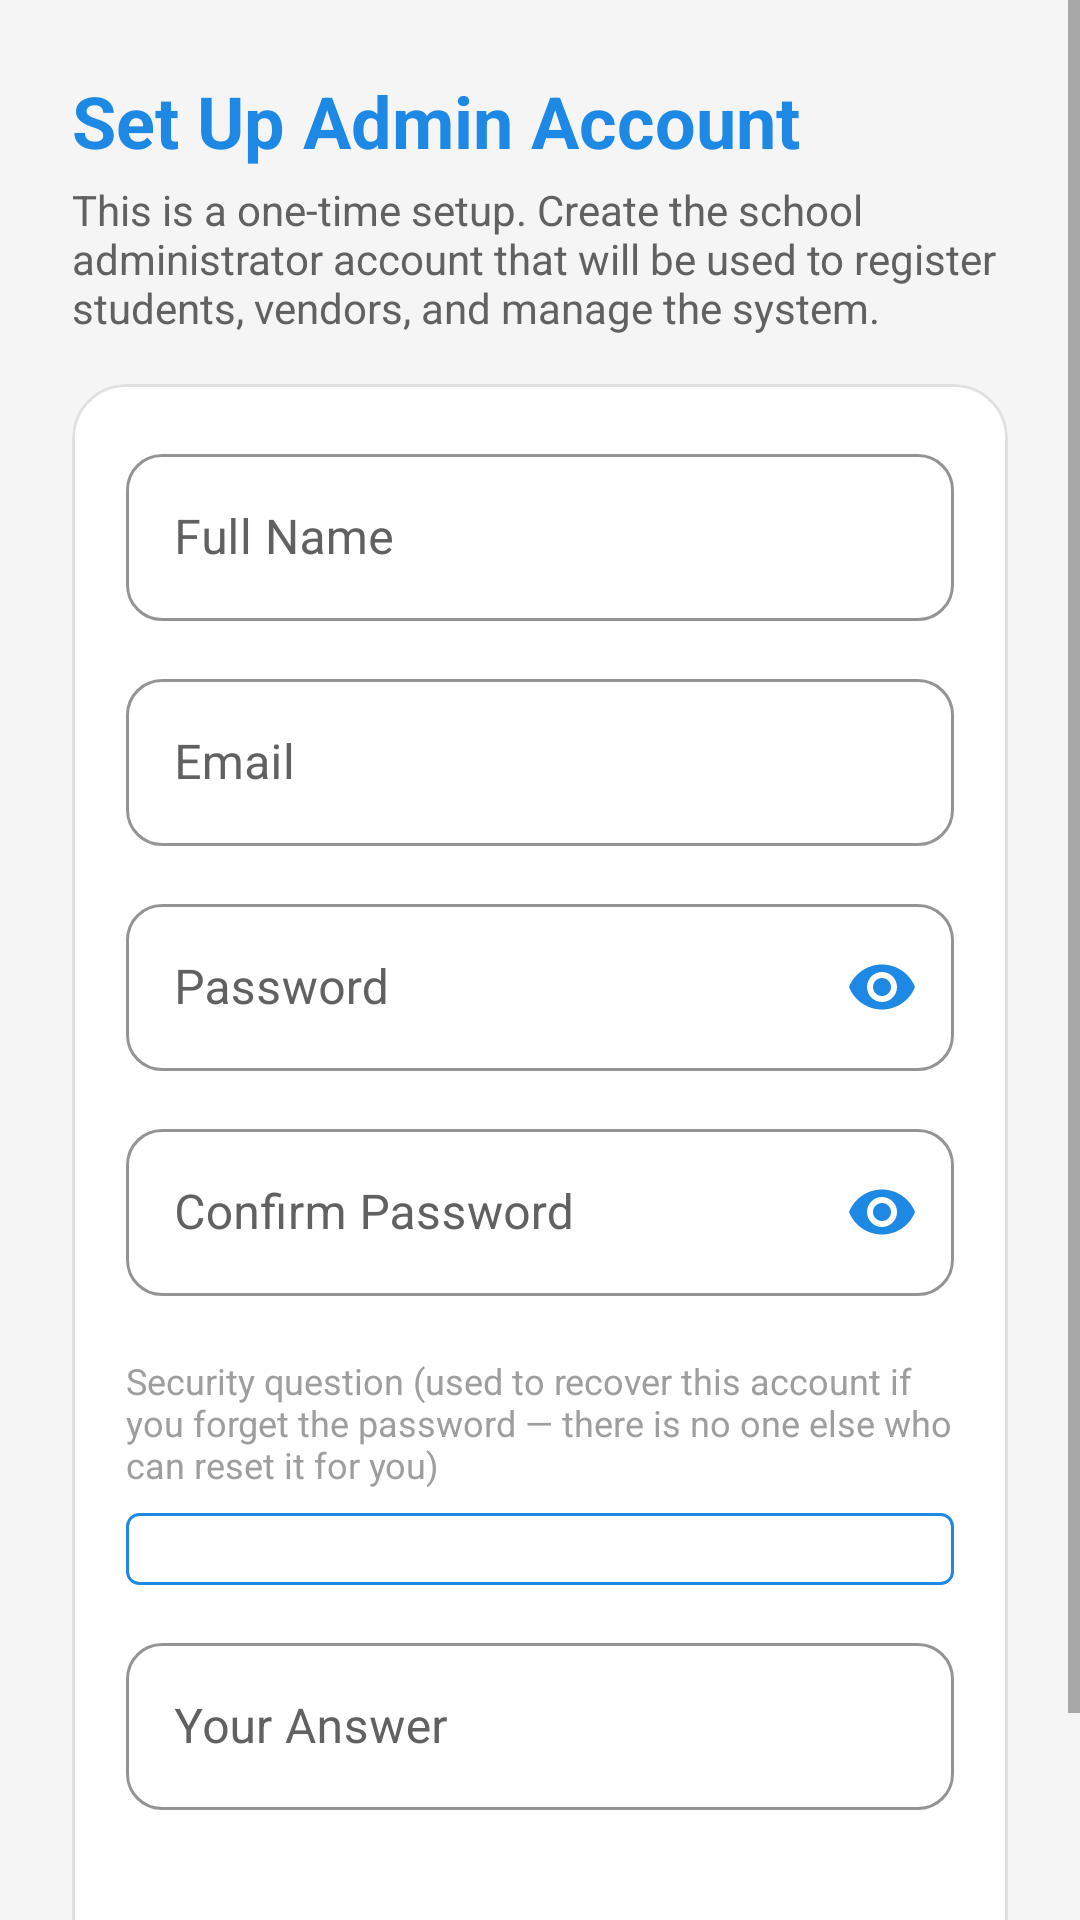

Layout XML and referenced resources for this Android screen:
<!-- AndroidManifest.xml: application theme Theme.Shulecard -->
<!-- res/layout/activity_admin_setup.xml -->
<?xml version="1.0" encoding="utf-8"?>
<ScrollView xmlns:android="http://schemas.android.com/apk/res/android"
    xmlns:app="http://schemas.android.com/apk/res-auto"
    android:layout_width="match_parent"
    android:layout_height="match_parent"
    android:fillViewport="true"
    android:background="@color/background">

    <LinearLayout
        android:layout_width="match_parent"
        android:layout_height="wrap_content"
        android:orientation="vertical"
        android:padding="24dp">

        <TextView
            android:layout_width="wrap_content"
            android:layout_height="wrap_content"
            android:text="Set Up Admin Account"
            style="@style/TextAppearance.Shulecard.ScreenTitle" />

        <TextView
            android:layout_width="match_parent"
            android:layout_height="wrap_content"
            android:text="This is a one-time setup. Create the school administrator account that will be used to register students, vendors, and manage the system."
            android:layout_marginTop="4dp"
            android:layout_marginBottom="16dp"
            style="@style/TextAppearance.Shulecard.Subtitle" />

        <com.google.android.material.card.MaterialCardView
            android:layout_width="match_parent"
            android:layout_height="wrap_content"
            style="@style/Widget.Shulecard.Card">

            <LinearLayout
                android:layout_width="match_parent"
                android:layout_height="wrap_content"
                android:orientation="vertical">

                <com.google.android.material.textfield.TextInputLayout
                    android:layout_width="match_parent"
                    android:layout_height="wrap_content"
                    android:hint="Full Name"
                    style="@style/Widget.Shulecard.TextInputLayout">

                    <com.google.android.material.textfield.TextInputEditText
                        android:id="@+id/etAdminFullName"
                        android:layout_width="match_parent"
                        android:layout_height="wrap_content" />
                </com.google.android.material.textfield.TextInputLayout>

                <com.google.android.material.textfield.TextInputLayout
                    android:layout_width="match_parent"
                    android:layout_height="wrap_content"
                    android:layout_marginTop="14dp"
                    android:hint="Email"
                    style="@style/Widget.Shulecard.TextInputLayout">

                    <com.google.android.material.textfield.TextInputEditText
                        android:id="@+id/etAdminEmail"
                        android:layout_width="match_parent"
                        android:layout_height="wrap_content"
                        android:inputType="textEmailAddress" />
                </com.google.android.material.textfield.TextInputLayout>

                <com.google.android.material.textfield.TextInputLayout
                    android:layout_width="match_parent"
                    android:layout_height="wrap_content"
                    android:layout_marginTop="14dp"
                    android:hint="Password"
                    app:endIconMode="password_toggle"
                    app:endIconTint="@color/brand_primary"
                    style="@style/Widget.Shulecard.TextInputLayout">

                    <com.google.android.material.textfield.TextInputEditText
                        android:id="@+id/etAdminPassword"
                        android:layout_width="match_parent"
                        android:layout_height="wrap_content"
                        android:inputType="textPassword" />
                </com.google.android.material.textfield.TextInputLayout>

                <com.google.android.material.textfield.TextInputLayout
                    android:layout_width="match_parent"
                    android:layout_height="wrap_content"
                    android:layout_marginTop="14dp"
                    android:hint="Confirm Password"
                    app:endIconMode="password_toggle"
                    app:endIconTint="@color/brand_primary"
                    style="@style/Widget.Shulecard.TextInputLayout">

                    <com.google.android.material.textfield.TextInputEditText
                        android:id="@+id/etAdminConfirmPassword"
                        android:layout_width="match_parent"
                        android:layout_height="wrap_content"
                        android:inputType="textPassword" />
                </com.google.android.material.textfield.TextInputLayout>

                <TextView
                    android:layout_width="match_parent"
                    android:layout_height="wrap_content"
                    android:text="Security question (used to recover this account if you forget the password — there is no one else who can reset it for you)"
                    android:layout_marginTop="20dp"
                    style="@style/TextAppearance.Shulecard.Caption" />

                <Spinner
                    android:id="@+id/spAdminSecurityQuestion"
                    android:layout_width="match_parent"
                    android:layout_height="wrap_content"
                    android:background="@drawable/spinner_background"
                    android:padding="12dp"
                    android:layout_marginTop="8dp" />

                <com.google.android.material.textfield.TextInputLayout
                    android:layout_width="match_parent"
                    android:layout_height="wrap_content"
                    android:layout_marginTop="14dp"
                    android:hint="Your Answer"
                    style="@style/Widget.Shulecard.TextInputLayout">

                    <com.google.android.material.textfield.TextInputEditText
                        android:id="@+id/etAdminSecurityAnswer"
                        android:layout_width="match_parent"
                        android:layout_height="wrap_content" />
                </com.google.android.material.textfield.TextInputLayout>

                <Button
                    android:id="@+id/btnCreateAdmin"
                    android:layout_width="match_parent"
                    android:layout_height="wrap_content"
                    android:text="CREATE ADMIN ACCOUNT"
                    android:layout_marginTop="20dp"
                    style="@style/Widget.Shulecard.Button" />
            </LinearLayout>
        </com.google.android.material.card.MaterialCardView>

    </LinearLayout>
</ScrollView>
<!-- resources referenced by this layout -->
<resources>
  <color name="background">#F5F5F5</color>
  <color name="brand_primary">#1E88E5</color>
  <!-- drawable spinner_background (drawable) -->
  <?xml version="1.0" encoding="utf-8"?>
  <shape xmlns:android="http://schemas.android.com/apk/res/android">
      <solid android:color="@color/surface" />
      <stroke
          android:width="1dp"
          android:color="@color/brand_primary" />
      <corners android:radius="4dp" />
      <padding
          android:left="8dp"
          android:top="4dp"
          android:right="8dp"
          android:bottom="4dp" />
  </shape>
  <style name="TextAppearance.Shulecard.Caption">
          <item name="android:textColor">@color/text_tertiary</item>
          <item name="android:textSize">12sp</item>
      </style>
  <style name="TextAppearance.Shulecard.ScreenTitle">
          <item name="android:textColor">@color/brand_primary</item>
          <item name="android:textSize">24sp</item>
          <item name="android:textStyle">bold</item>
      </style>
  <style name="TextAppearance.Shulecard.Subtitle">
          <item name="android:textColor">@color/text_secondary</item>
          <item name="android:textSize">14sp</item>
      </style>
  <style name="Widget.Shulecard.Button" parent="Widget.MaterialComponents.Button">
          <item name="backgroundTint">@color/brand_primary</item>
          <item name="android:textColor">@color/text_on_brand</item>
          <item name="android:textAllCaps">false</item>
          <item name="android:textSize">15sp</item>
          <item name="android:minHeight">52dp</item>
          <item name="android:letterSpacing">0</item>
          <item name="cornerRadius">12dp</item>
      </style>
  <style name="Widget.Shulecard.Card" parent="Widget.MaterialComponents.CardView">
          <item name="cardBackgroundColor">@color/surface</item>
          <item name="cardCornerRadius">18dp</item>
          <item name="cardElevation">0dp</item>
          <item name="strokeColor">@color/outline</item>
          <item name="strokeWidth">1dp</item>
          <item name="contentPadding">18dp</item>
      </style>
  <style name="Widget.Shulecard.TextInputLayout" parent="Widget.MaterialComponents.TextInputLayout.OutlinedBox">
          <item name="boxCornerRadiusTopStart">12dp</item>
          <item name="boxCornerRadiusTopEnd">12dp</item>
          <item name="boxCornerRadiusBottomStart">12dp</item>
          <item name="boxCornerRadiusBottomEnd">12dp</item>
          <item name="boxStrokeColor">@color/brand_primary</item>
          <item name="hintTextColor">@color/brand_primary</item>
          <item name="android:textColorHint">@color/text_secondary</item>
          <item name="boxStrokeErrorColor">@color/status_danger</item>
          <item name="errorTextColor">@color/status_danger</item>
      </style>
  <style name="Theme.Shulecard" parent="Base.Theme.Shulecard" />
  <color name="surface">#FFFFFF</color>
  <color name="text_tertiary">#9E9E9E</color>
  <color name="text_secondary">#616161</color>
  <color name="text_on_brand">#FFFFFF</color>
  <color name="outline">#E0E0E0</color>
  <color name="status_danger">#E53935</color>
  <color name="brand_primary_container">#E3F2FD</color>
  <color name="brand_primary_dark">#1565C0</color>
  <color name="status_success_bright">#43A047</color>
  <color name="status_success">#2E7D32</color>
  <color name="text_primary">#212121</color>
  <style name="Widget.Shulecard.Toolbar" parent="Widget.MaterialComponents.Toolbar.Primary">
          <item name="android:background">@color/brand_primary</item>
          <item name="titleTextColor">@color/text_on_brand</item>
          <item name="titleTextAppearance">@style/TextAppearance.Shulecard.ToolbarTitle</item>
      </style>
  <style name="TextAppearance.Shulecard.ToolbarTitle" parent="TextAppearance.MaterialComponents.Headline6">
          <item name="android:textColor">@color/text_on_brand</item>
          <item name="android:textStyle">bold</item>
          <item name="android:textSize">20sp</item>
      </style>
</resources>
